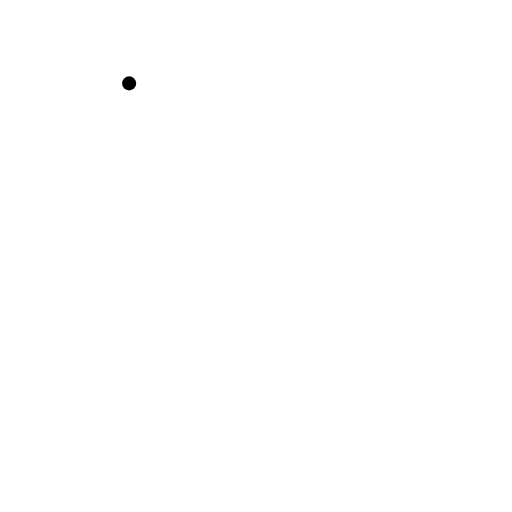
t = 0.00 s
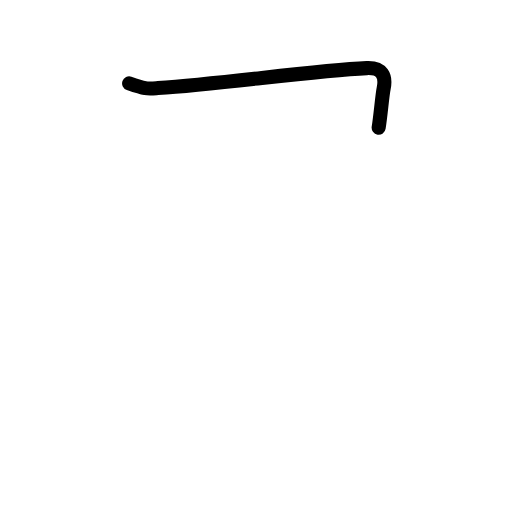
t = 0.81 s
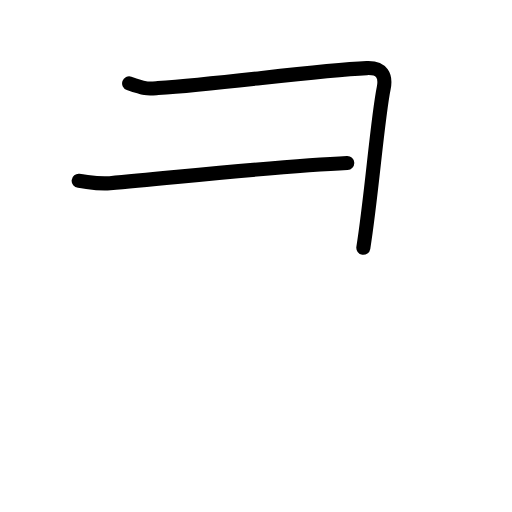
t = 1.58 s
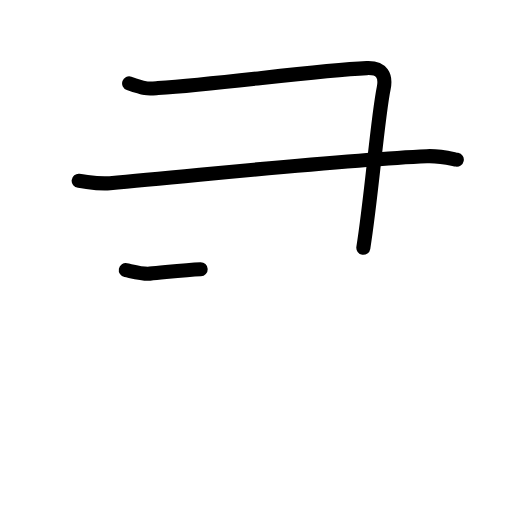
t = 2.42 s
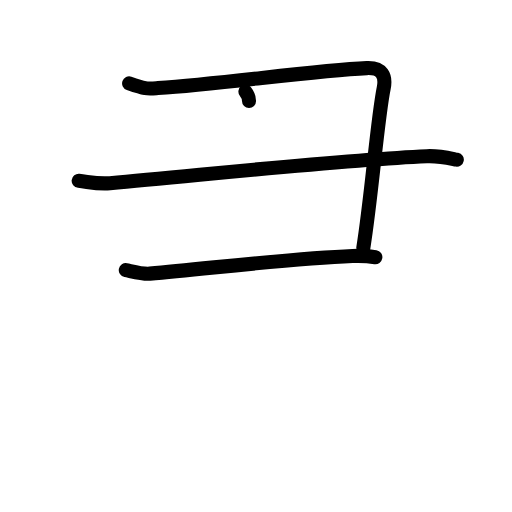
t = 3.17 s
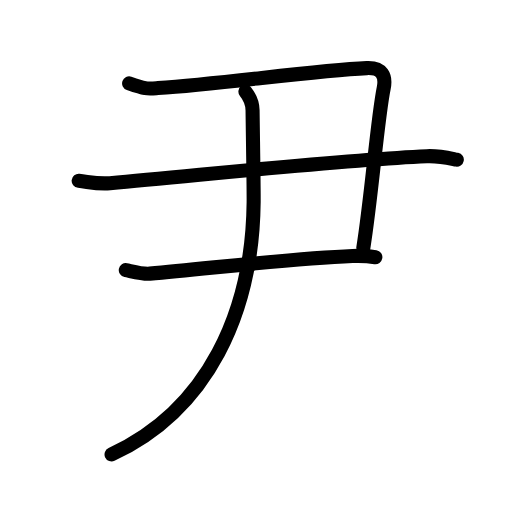
t = 4.00 s

The animated SVG that drew these frames (rendered in a browser with its animation timeline set to each time). Animation: 16 SMIL elements (animate=16); one cycle of 4.00 s.

<?xml version="1.0" encoding="UTF-8"?>
<!--
AniKanjiVG is licensed by CC-BY-SA Paul C. Sommerhoff (https://bitbucket.org/sommerhoff/anikanjivg).
AniKanjiVG uses KanjiVG which is licensed by CC-BY-SA Ulrich Apel (http://kanjivg.tagaini.net).
See also http://creativecommons.org/licenses/by-sa/3.0/
-->
<svg xmlns:kvg='http://kanjivg.tagaini.net' xmlns='http://www.w3.org/2000/svg' width='109' height='109' viewBox='0 0 109 109' style='fill:none;stroke:#000000;stroke-width:3;stroke-linecap:round;stroke-linejoin:round;' id="kvg:kanji_05c39"><g id="kvg:05c39" kvg:element="尹"><g id="kvg:05c39-g1" kvg:element="⺕" kvg:variant="true" kvg:original="彑"><g id="kvg:05c39-g2" kvg:element="尸" kvg:part="1" kvg:radical="tradit"><path id="kvg:05c39-s1" kvg:type="㇕" d="M27.49,17.75c3.58,1.25,3.78,1.16,6.14,1C47.95,17.75,67,15,78.08,14.5c3.32-0.15,4.12,1.75,3.61,4.25c-1.34,6.54-2.55,22.75-4.34,34"><animate attributeName="d" begin="0.0s" dur="0.25s" from="M27.49,17.75C27.49,17.75,27.49,17.75,27.49,17.75" to="M27.49,17.75c3.58,1.25,3.78,1.16,6.14,1" />
<animate attributeName="d" begin="0.25s" dur="0.25s" from="M27.49,17.75c3.58,1.25,3.78,1.16,6.14,1c0,0,0,0,0,0,0" to="M27.49,17.75c3.58,1.25,3.78,1.16,6.14,1C47.95,17.75,67,15,78.08,14.5" />
<animate attributeName="d" begin="0.5s" dur="0.25s" from="M27.49,17.75c3.58,1.25,3.78,1.16,6.14,1C47.95,17.75,67,15,78.08,14.5c0,0,0,0,0,0,0" to="M27.49,17.75c3.58,1.25,3.78,1.16,6.14,1C47.95,17.75,67,15,78.08,14.5c3.32-0.15,4.12,1.75,3.61,4.25" />
<animate attributeName="d" begin="0.75s" dur="0.25s" from="M27.49,17.75c3.58,1.25,3.78,1.16,6.14,1C47.95,17.75,67,15,78.08,14.5c3.32-0.15,4.12,1.75,3.61,4.25c0,0,0,0,0,0,0" to="M27.49,17.75c3.58,1.25,3.78,1.16,6.14,1C47.95,17.75,67,15,78.08,14.5c3.32-0.15,4.12,1.75,3.61,4.25c-1.34,6.54-2.55,22.75-4.34,34" />
</path>
<path id="kvg:05c39-s2" kvg:type="㇐" d="M16.75,38.5c2.3,0.25,4.1,0.73,6.65,0.5c22.24-2,49.82-5,67.46-5.75c2.82-0.12,5.11,0.5,6.39,0.75"><animate attributeName="d" begin="1.0s" dur="0.3333333333333333s" from="M16.75,38.5C16.75,38.5,16.75,38.5,16.75,38.5" to="M16.75,38.5c2.3,0.25,4.1,0.73,6.65,0.5" />
<animate attributeName="d" begin="1.3333333333333333s" dur="0.3333333333333333s" from="M16.75,38.5c2.3,0.25,4.1,0.73,6.65,0.5c0,0,0,0,0,0,0" to="M16.75,38.5c2.3,0.25,4.1,0.73,6.65,0.5c22.24-2,49.82-5,67.46-5.75" />
<animate attributeName="d" begin="1.6666666666666665s" dur="0.3333333333333333s" from="M16.75,38.5c2.3,0.25,4.1,0.73,6.65,0.5c22.24-2,49.82-5,67.46-5.75c0,0,0,0,0,0,0" to="M16.75,38.5c2.3,0.25,4.1,0.73,6.65,0.5c22.24-2,49.82-5,67.46-5.75c2.82-0.12,5.11,0.5,6.39,0.75" />
<animate attributeName="d" begin="0s" dur="1.0s" from="M-100,-100" to="M-100,-100" />
</path>
</g>
<path id="kvg:05c39-s3" kvg:type="㇐" d="M26.78,57.5c1.28,0.25,3.59,0.89,5.11,0.75C45.95,57,62.27,55,75.05,54.5c2.04-0.08,3.32,0,4.86,0.25"><animate attributeName="d" begin="2.0s" dur="0.3333333333333333s" from="M26.78,57.5C26.78,57.5,26.78,57.5,26.78,57.5" to="M26.78,57.5c1.28,0.25,3.59,0.89,5.11,0.75" />
<animate attributeName="d" begin="2.3333333333333335s" dur="0.3333333333333333s" from="M26.78,57.5c1.28,0.25,3.59,0.89,5.11,0.75c0,0,0,0,0,0,0" to="M26.78,57.5c1.28,0.25,3.59,0.89,5.11,0.75C45.95,57,62.27,55,75.05,54.5" />
<animate attributeName="d" begin="2.6666666666666665s" dur="0.3333333333333333s" from="M26.78,57.5c1.28,0.25,3.59,0.89,5.11,0.75C45.95,57,62.27,55,75.05,54.5c0,0,0,0,0,0,0" to="M26.78,57.5c1.28,0.25,3.59,0.89,5.11,0.75C45.95,57,62.27,55,75.05,54.5c2.04-0.08,3.32,0,4.86,0.25" />
<animate attributeName="d" begin="0s" dur="2.0s" from="M-100,-100" to="M-100,-100" />
</path>
</g>
<g id="kvg:05c39-g3" kvg:element="尸" kvg:part="2" kvg:radical="tradit"><g id="kvg:05c39-g4" kvg:element="丿" kvg:radical="nelson"><path id="kvg:05c39-s4" kvg:type="㇒" d="M52.25,19.5c1,1.25,1.51,2.75,1.52,4C53.84,29.36,54.03,39.91,54,43c-0.25,23.5-9.75,44.25-30.25,53.75"><animate attributeName="d" begin="3.0s" dur="0.3333333333333333s" from="M52.25,19.5C52.25,19.5,52.25,19.5,52.25,19.5" to="M52.25,19.5c1,1.25,1.51,2.75,1.52,4" />
<animate attributeName="d" begin="3.3333333333333335s" dur="0.3333333333333333s" from="M52.25,19.5c1,1.25,1.51,2.75,1.52,4c0,0,0,0,0,0,0" to="M52.25,19.5c1,1.25,1.51,2.75,1.52,4C53.84,29.36,54.03,39.91,54,43" />
<animate attributeName="d" begin="3.6666666666666665s" dur="0.3333333333333333s" from="M52.25,19.5c1,1.25,1.51,2.75,1.52,4C53.84,29.36,54.03,39.91,54,43c0,0,0,0,0,0,0" to="M52.25,19.5c1,1.25,1.51,2.75,1.52,4C53.84,29.36,54.03,39.91,54,43c-0.25,23.5-9.75,44.25-30.25,53.75" />
<animate attributeName="d" begin="0s" dur="3.0s" from="M-100,-100" to="M-100,-100" />
</path>
</g>
</g>
</g>
</svg>
